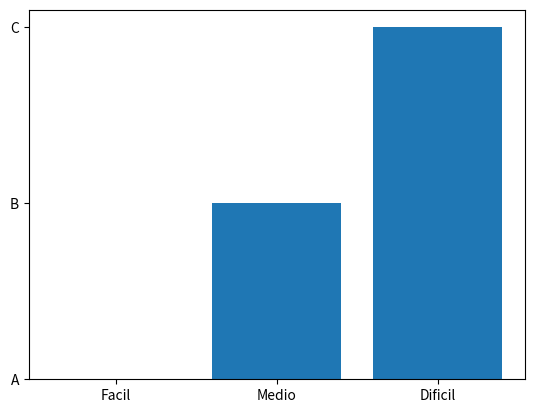

Reproduce this figure in Python.
import matplotlib.pyplot as plt 

categorias = ["Facil","Medio","Dificil"]
provas = ["A","B","C"]


plt.bar(categorias,provas) #barh deixa o grafico virado
plt.show()
